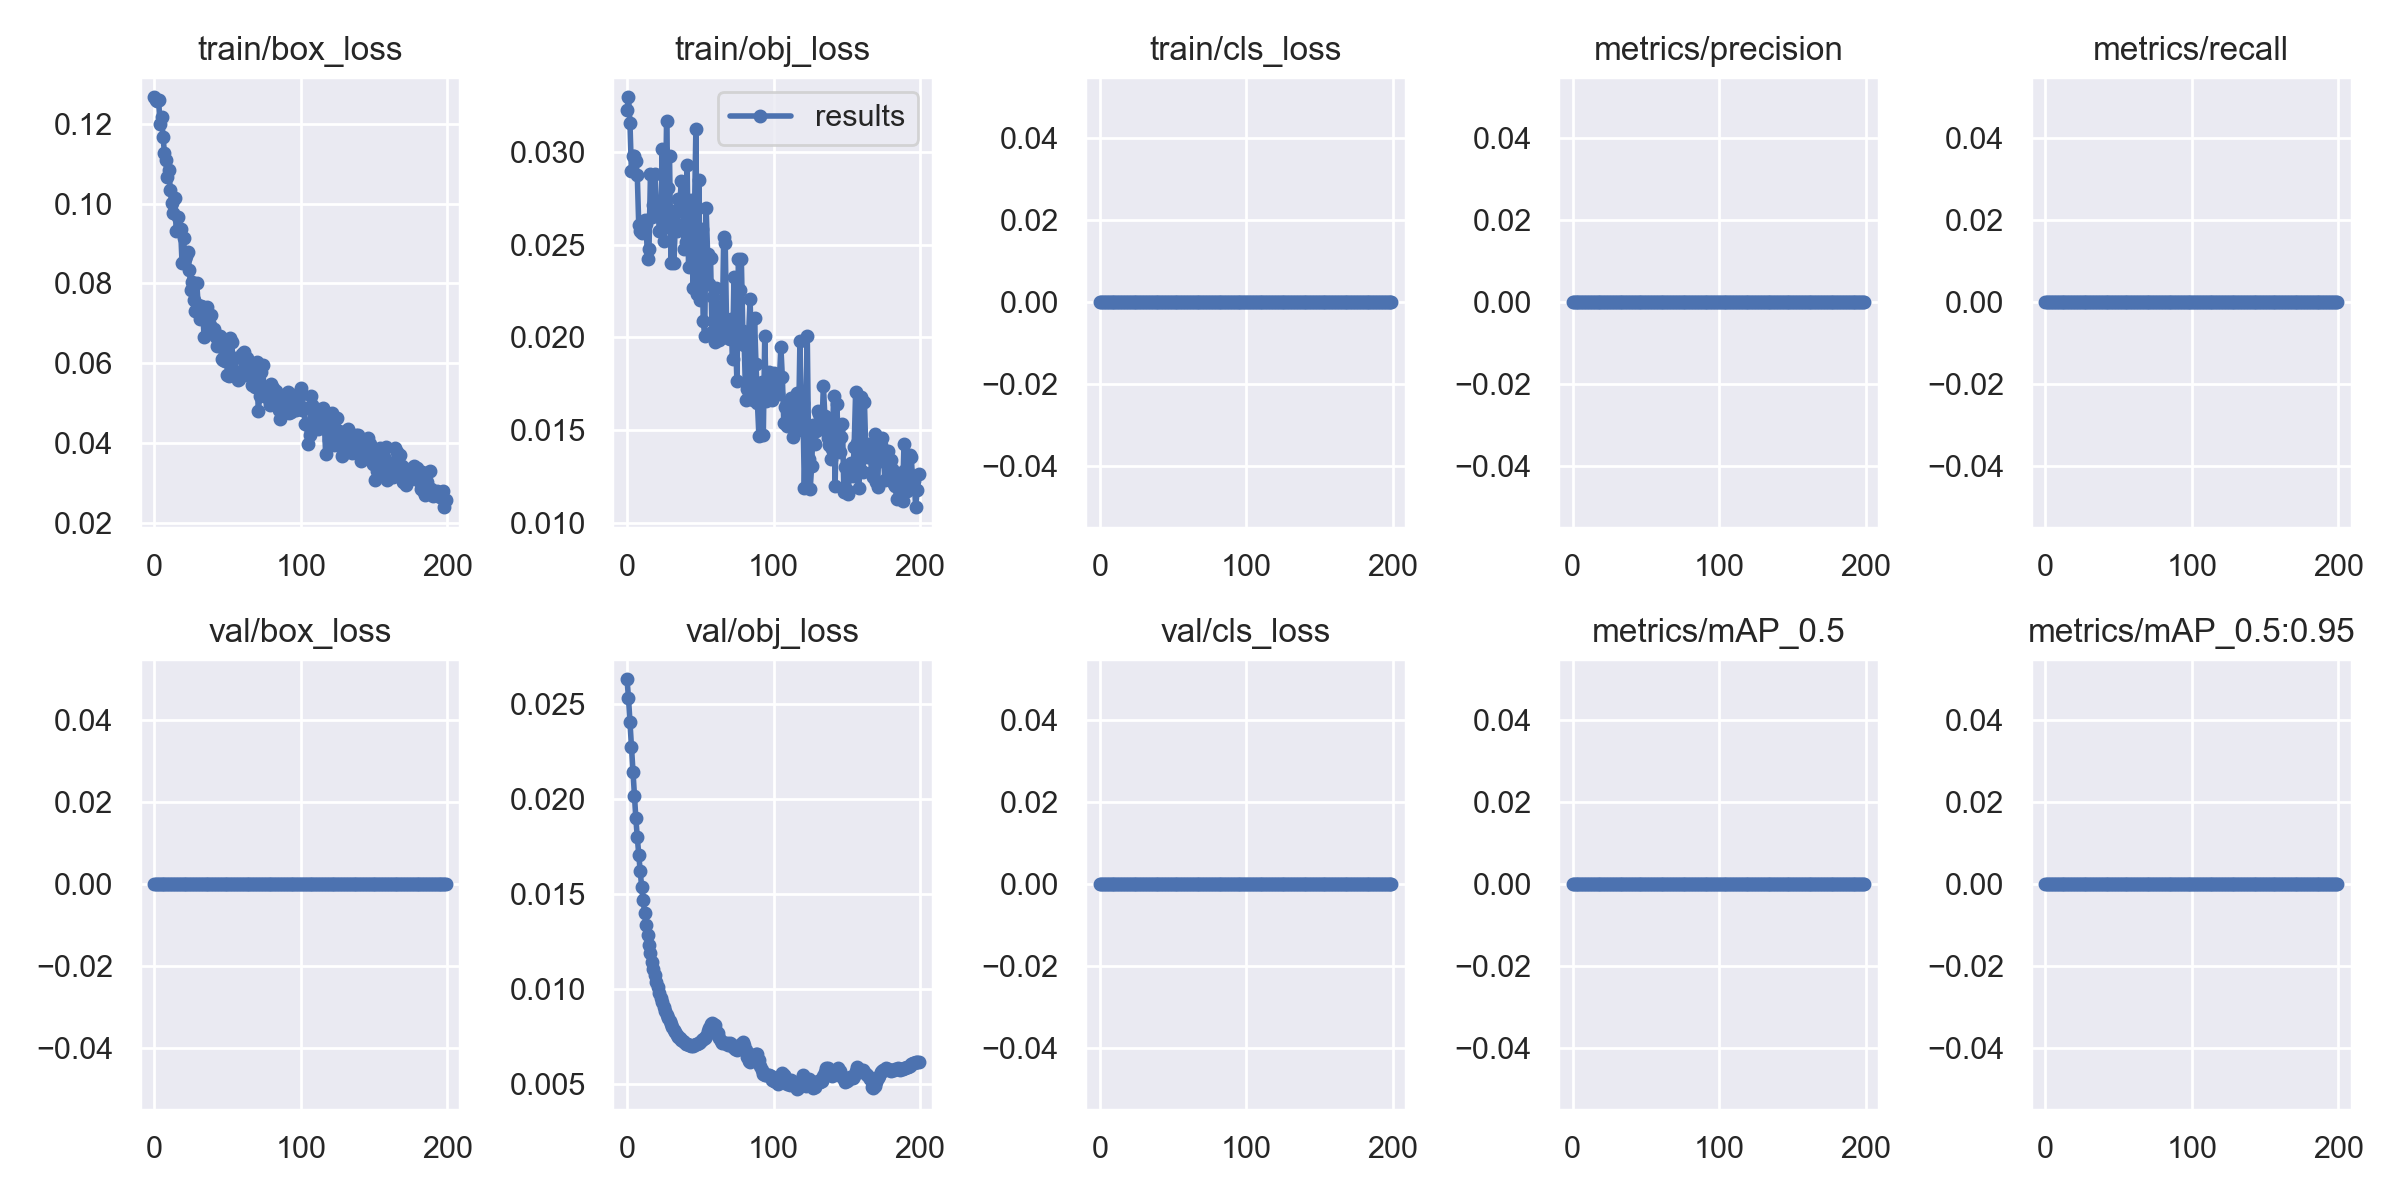

The data file committed next to this chart (first rows):
epoch, train/box_loss, train/obj_loss, train/cls_loss, metrics/precision, metrics/recall, metrics/mAP_0.5, metrics/mAP_0.5:0.95, val/box_loss, val/obj_loss, val/cls_loss, x/lr0, x/lr1, x/lr2
0, 0.1266, 0.03225, 0, 0, 0, 0, 0, 0, 0.02628, 0, 1e-05, 1e-05, 0.09991
1, 0.126, 0.03296, 0, 0, 0, 0, 0, 0, 0.0253, 0, 2.9851e-05, 2.9851e-05, 0.09973
2, 0.1256, 0.03159, 0, 0, 0, 0, 0, 0, 0.02403, 0, 4.9505e-05, 4.9505e-05, 0.09955
3, 0.1259, 0.02899, 0, 0, 0, 0, 0, 0, 0.02271, 0, 6.896e-05, 6.896e-05, 0.09937
4, 0.12, 0.02981, 0, 0, 0, 0, 0, 0, 0.02141, 0, 8.8218e-05, 8.8218e-05, 0.09919
5, 0.1217, 0.02982, 0, 0, 0, 0, 0, 0, 0.02015, 0, 0.0001073, 0.0001073, 0.09901
6, 0.1168, 0.02954, 0, 0, 0, 0, 0, 0, 0.01899, 0, 0.0001261, 0.0001261, 0.09883
7, 0.1126, 0.02878, 0, 0, 0, 0, 0, 0, 0.01797, 0, 0.0001448, 0.0001448, 0.09864
8, 0.1109, 0.02606, 0, 0, 0, 0, 0, 0, 0.01706, 0, 0.0001633, 0.0001633, 0.09846
9, 0.1067, 0.02573, 0, 0, 0, 0, 0, 0, 0.01617, 0, 0.0001815, 0.0001815, 0.09828
10, 0.1085, 0.02565, 0, 0, 0, 0, 0, 0, 0.01536, 0, 0.0001996, 0.0001996, 0.0981
11, 0.1034, 0.02587, 0, 0, 0, 0, 0, 0, 0.01464, 0, 0.0002175, 0.0002175, 0.09792
12, 0.1002, 0.02634, 0, 0, 0, 0, 0, 0, 0.01399, 0, 0.0002351, 0.0002351, 0.09774
13, 0.09767, 0.02613, 0, 0, 0, 0, 0, 0, 0.01336, 0, 0.0002526, 0.0002526, 0.09755
14, 0.1014, 0.02422, 0, 0, 0, 0, 0, 0, 0.01281, 0, 0.0002699, 0.0002699, 0.09737
15, 0.09323, 0.02478, 0, 0, 0, 0, 0, 0, 0.01231, 0, 0.000287, 0.000287, 0.09719
16, 0.09658, 0.02883, 0, 0, 0, 0, 0, 0, 0.01186, 0, 0.0003039, 0.0003039, 0.097
17, 0.09355, 0.02653, 0, 0, 0, 0, 0, 0, 0.01142, 0, 0.0003206, 0.0003206, 0.09682
18, 0.09371, 0.02714, 0, 0, 0, 0, 0, 0, 0.01105, 0, 0.000337, 0.000337, 0.09664
19, 0.08502, 0.02882, 0, 0, 0, 0, 0, 0, 0.0107, 0, 0.0003533, 0.0003533, 0.09645
20, 0.09129, 0.02706, 0, 0, 0, 0, 0, 0, 0.01037, 0, 0.0003694, 0.0003694, 0.09627
21, 0.08605, 0.02731, 0, 0, 0, 0, 0, 0, 0.01006, 0, 0.0003853, 0.0003853, 0.09609
22, 0.08683, 0.02576, 0, 0, 0, 0, 0, 0, 0.009769, 0, 0.000401, 0.000401, 0.0959
23, 0.08782, 0.02572, 0, 0, 0, 0, 0, 0, 0.009515, 0, 0.0004165, 0.0004165, 0.09572
24, 0.08332, 0.03018, 0, 0, 0, 0, 0, 0, 0.009274, 0, 0.0004318, 0.0004318, 0.09553
25, 0.07829, 0.0252, 0, 0, 0, 0, 0, 0, 0.009022, 0, 0.0004469, 0.0004469, 0.09535
26, 0.08042, 0.02614, 0, 0, 0, 0, 0, 0, 0.008813, 0, 0.0004618, 0.0004618, 0.09516
27, 0.07575, 0.03171, 0, 0, 0, 0, 0, 0, 0.00861, 0, 0.0004765, 0.0004765, 0.09498
28, 0.07296, 0.02808, 0, 0, 0, 0, 0, 0, 0.008451, 0, 0.000491, 0.000491, 0.09479
29, 0.0802, 0.02979, 0, 0, 0, 0, 0, 0, 0.008296, 0, 0.0005053, 0.0005053, 0.0946
30, 0.07451, 0.02403, 0, 0, 0, 0, 0, 0, 0.00812, 0, 0.0005194, 0.0005194, 0.09442
31, 0.07101, 0.02684, 0, 0, 0, 0, 0, 0, 0.007971, 0, 0.0005333, 0.0005333, 0.09423
32, 0.07431, 0.02403, 0, 0, 0, 0, 0, 0, 0.007828, 0, 0.000547, 0.000547, 0.09405
33, 0.07395, 0.0262, 0, 0, 0, 0, 0, 0, 0.007695, 0, 0.0005606, 0.0005606, 0.09386
34, 0.06655, 0.02575, 0, 0, 0, 0, 0, 0, 0.007577, 0, 0.0005739, 0.0005739, 0.09367
35, 0.07316, 0.02749, 0, 0, 0, 0, 0, 0, 0.007476, 0, 0.000587, 0.000587, 0.09349
36, 0.0741, 0.02709, 0, 0, 0, 0, 0, 0, 0.007384, 0, 0.0005999, 0.0005999, 0.0933
37, 0.06759, 0.02843, 0, 0, 0, 0, 0, 0, 0.007305, 0, 0.0006126, 0.0006126, 0.09311
38, 0.06957, 0.02693, 0, 0, 0, 0, 0, 0, 0.007241, 0, 0.0006252, 0.0006252, 0.09292
39, 0.07196, 0.02478, 0, 0, 0, 0, 0, 0, 0.007163, 0, 0.0006375, 0.0006375, 0.09274
40, 0.06835, 0.02516, 0, 0, 0, 0, 0, 0, 0.007102, 0, 0.0006496, 0.0006496, 0.09255
41, 0.06855, 0.02932, 0, 0, 0, 0, 0, 0, 0.007081, 0, 0.0006616, 0.0006616, 0.09236
42, 0.06644, 0.02378, 0, 0, 0, 0, 0, 0, 0.007041, 0, 0.0006733, 0.0006733, 0.09217
43, 0.06417, 0.02652, 0, 0, 0, 0, 0, 0, 0.007008, 0, 0.0006848, 0.0006848, 0.09198
44, 0.06554, 0.02742, 0, 0, 0, 0, 0, 0, 0.00699, 0, 0.0006962, 0.0006962, 0.0918
45, 0.0669, 0.02267, 0, 0, 0, 0, 0, 0, 0.006974, 0, 0.0007073, 0.0007073, 0.09161
46, 0.06099, 0.02648, 0, 0, 0, 0, 0, 0, 0.00702, 0, 0.0007182, 0.0007182, 0.09142
47, 0.06083, 0.03125, 0, 0, 0, 0, 0, 0, 0.007067, 0, 0.000729, 0.000729, 0.09123
48, 0.06045, 0.02236, 0, 0, 0, 0, 0, 0, 0.007103, 0, 0.0007395, 0.0007395, 0.09104
49, 0.06418, 0.02849, 0, 0, 0, 0, 0, 0, 0.007111, 0, 0.0007499, 0.0007499, 0.09085
50, 0.05701, 0.02201, 0, 0, 0, 0, 0, 0, 0.007194, 0, 0.00076, 0.00076, 0.09066
51, 0.05687, 0.02587, 0, 0, 0, 0, 0, 0, 0.007283, 0, 0.00077, 0.00077, 0.09047
52, 0.06617, 0.0209, 0, 0, 0, 0, 0, 0, 0.007354, 0, 0.0007797, 0.0007797, 0.09028
53, 0.06529, 0.0201, 0, 0, 0, 0, 0, 0, 0.007407, 0, 0.0007893, 0.0007893, 0.09009
54, 0.05693, 0.02697, 0, 0, 0, 0, 0, 0, 0.007524, 0, 0.0007986, 0.0007986, 0.0899
55, 0.06128, 0.02451, 0, 0, 0, 0, 0, 0, 0.007749, 0, 0.0008078, 0.0008078, 0.08971
56, 0.0574, 0.02289, 0, 0, 0, 0, 0, 0, 0.007904, 0, 0.0008168, 0.0008168, 0.08952
57, 0.05588, 0.02429, 0, 0, 0, 0, 0, 0, 0.008144, 0, 0.0008255, 0.0008255, 0.08933
58, 0.05595, 0.0203, 0, 0, 0, 0, 0, 0, 0.008183, 0, 0.0008341, 0.0008341, 0.08913
59, 0.05739, 0.02218, 0, 0, 0, 0, 0, 0, 0.008152, 0, 0.0008425, 0.0008425, 0.08894
... 140 more rows
